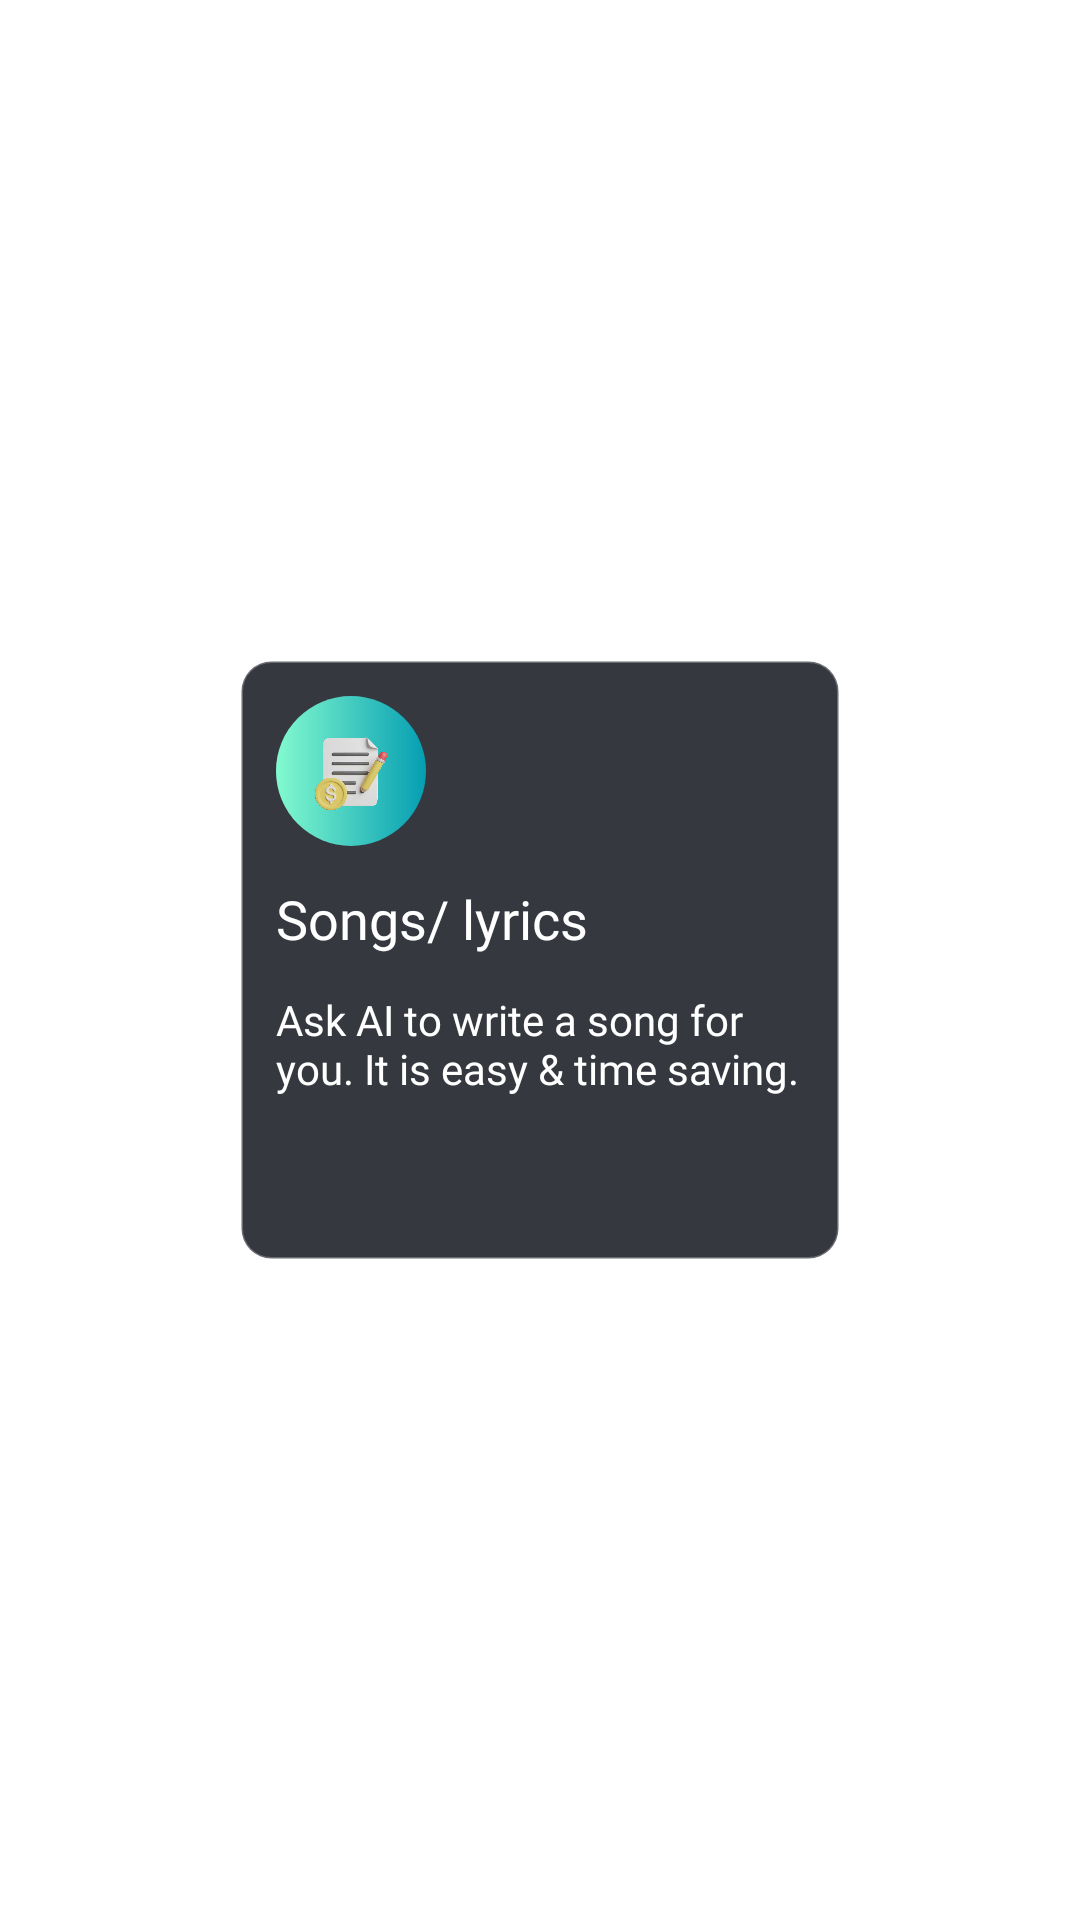

The Android layout XML behind this screen, and the referenced resources:
<!-- AndroidManifest.xml: application theme Theme.ChatGPT -->
<!-- res/layout/layout_prompt.xml -->
<?xml version="1.0" encoding="utf-8"?>
<RelativeLayout xmlns:android="http://schemas.android.com/apk/res/android"
    android:layout_width="wrap_content"
    xmlns:app="http://schemas.android.com/apk/res-auto"
    android:padding="4dp"
    android:layout_height="wrap_content">

    <LinearLayout
        android:layout_width="200dp"
        android:layout_height="200dp"
        android:layout_centerInParent="true"
        android:background="@drawable/chat_screen_cards_shape"
        android:orientation="vertical"
        android:paddingStart="12dp"
        android:paddingTop="12dp"
        android:paddingEnd="12dp"
        android:paddingBottom="12dp">

        <RelativeLayout
            android:id="@+id/catgIconBg"
            android:layout_width="50dp"
            android:layout_height="50dp"
            android:background="@drawable/gradiant_color">

            <ImageView
                android:id="@+id/ivImage"
                android:layout_width="match_parent"
                android:layout_height="match_parent"
                android:layout_centerInParent="true"
                android:padding="10dp"
                android:src="@drawable/writing_article" />

        </RelativeLayout>


        <TextView
            android:id="@+id/tvName"
            android:layout_width="wrap_content"
            android:layout_height="wrap_content"
            android:layout_marginTop="12dp"
            android:text="Songs/ lyrics"
            android:fontFamily="@font/med"
            android:textColor="@color/white"
            android:textSize="18sp" />

        <TextView
            android:id="@+id/tvContent"
            android:layout_width="wrap_content"
            android:layout_height="wrap_content"
            android:layout_marginTop="12dp"
            android:fontFamily="@font/reg"
            android:paddingBottom="12dp"
            android:text="@string/ask_ai_to_write_a_song_for_you_it_is_easy_time_saving"
            android:textColor="@color/white" />
    </LinearLayout>

</RelativeLayout>
<!-- resources referenced by this layout -->
<resources>
  <color name="white">#FFFFFFFF</color>
  <!-- drawable chat_screen_cards_shape (drawable) -->
  <?xml version="1.0" encoding="utf-8"?>
  <shape xmlns:android="http://schemas.android.com/apk/res/android">
  
      <corners
          android:radius="10dp"/>
      <solid
          android:color="@color/chatCard"/>
  
      <stroke
          android:width="1dp"
          android:color="#41FFFFFF"/>
  </shape>
  <!-- drawable gradiant_color (drawable) -->
  <?xml version="1.0" encoding="utf-8"?>
  <shape xmlns:android="http://schemas.android.com/apk/res/android"
      android:shape="oval">
  
      <gradient
          android:startColor="#83FACF"
          android:endColor="#059EB2"
          />
  </shape>
  <!-- drawable writing_article: png bitmap (drawable, 97971 bytes) -->
  <string name="ask_ai_to_write_a_song_for_you_it_is_easy_time_saving">Ask AI to write a song for you. It is easy &amp; time saving.</string>
  <style name="Theme.ChatGPT" parent="Theme.MaterialComponents.DayNight.NoActionBar">
          
          <item name="colorPrimary">@color/primary_dark_color</item>
          <item name="colorPrimaryVariant">@color/purple_700</item>
          <item name="colorOnPrimary">@color/white</item>
          
          <item name="colorSecondary">@color/teal_200</item>
          <item name="colorSecondaryVariant">@color/teal_700</item>
          <item name="colorOnSecondary">@color/black</item>
          
          <item name="android:statusBarColor" tools:targetApi="l">?attr/colorPrimaryVariant</item>
          
      </style>
  <color name="chatCard">#35383F</color>
  <color name="primary_dark_color">#191A1F</color>
  <color name="purple_700">#191A1F</color>
  <color name="teal_200">#FF03DAC5</color>
  <color name="teal_700">#FF018786</color>
  <color name="black">#FF000000</color>
</resources>
